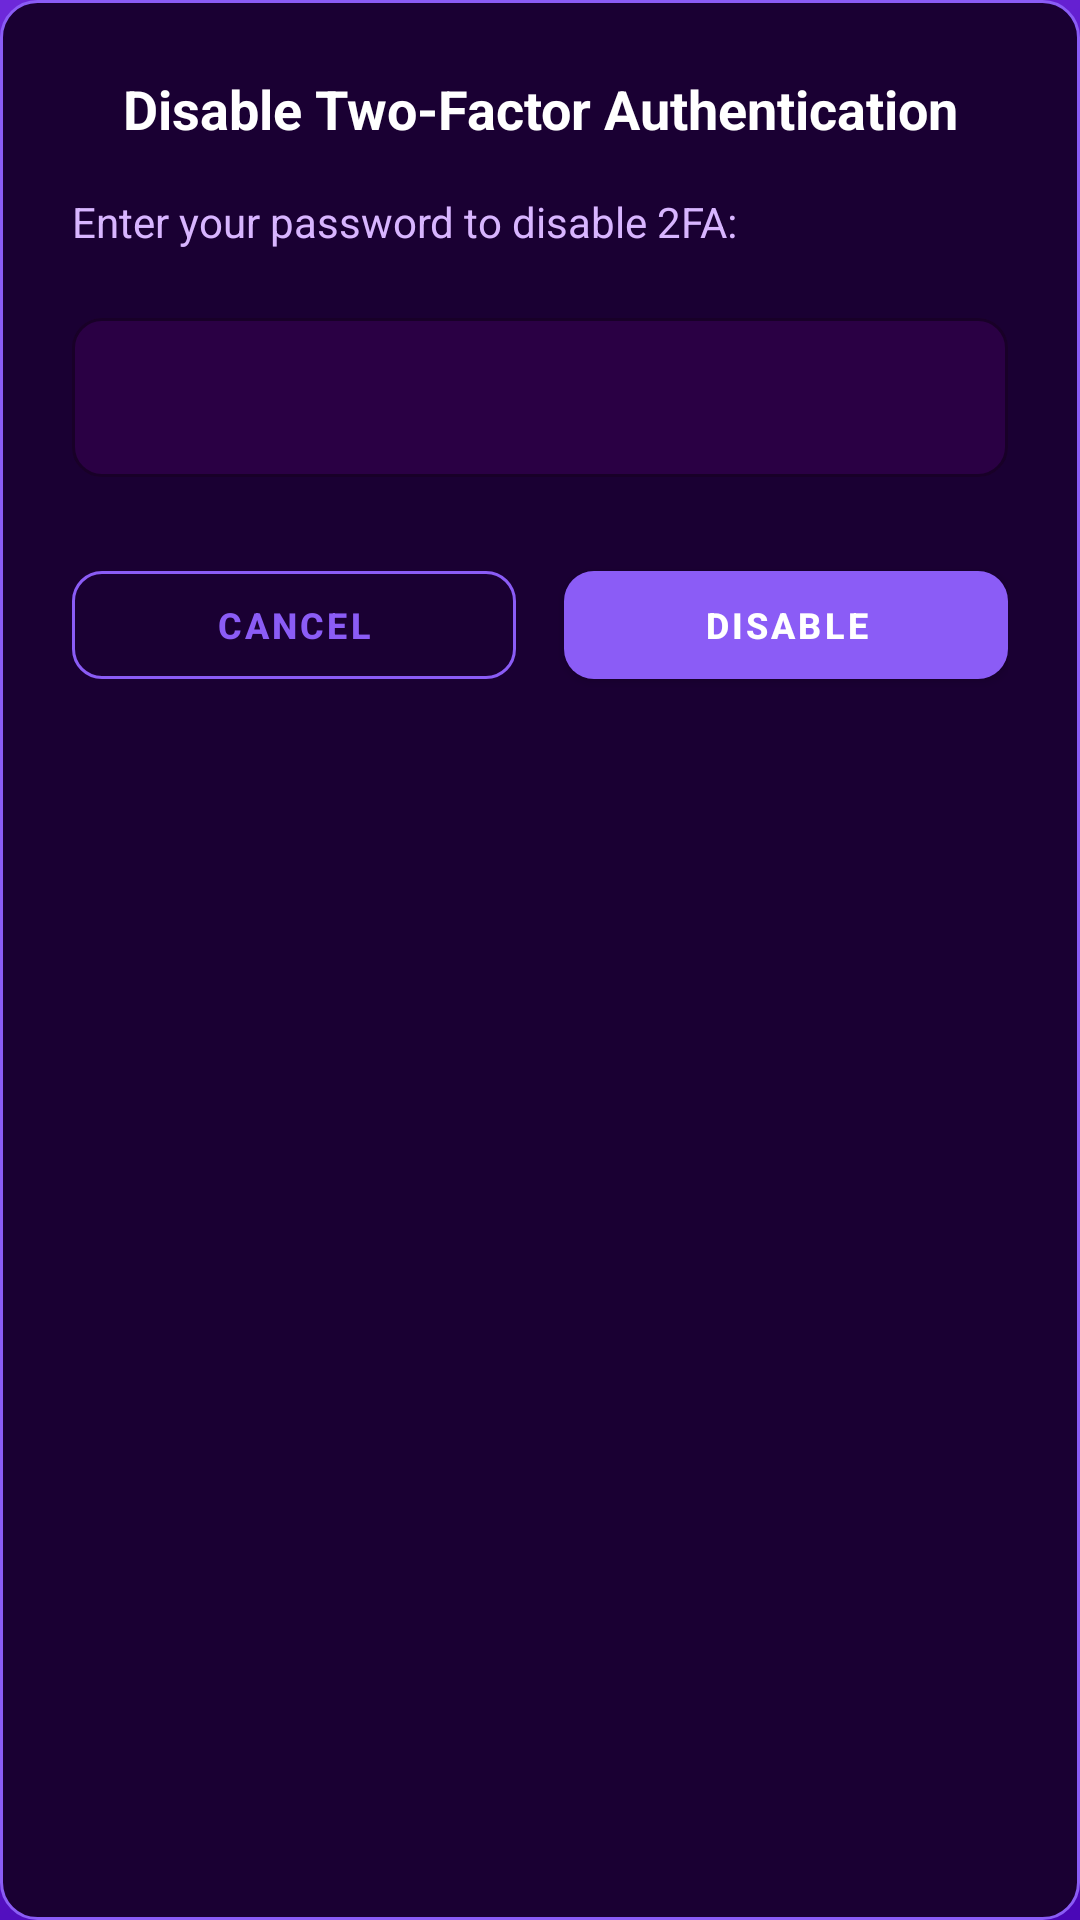

Layout XML and referenced resources for this Android screen:
<!-- AndroidManifest.xml: application theme Theme.Dumb -->
<!-- res/layout/dialog_disable_2fa.xml -->
<?xml version="1.0" encoding="utf-8"?>
<LinearLayout xmlns:android="http://schemas.android.com/apk/res/android"
    xmlns:app="http://schemas.android.com/apk/res-auto"
    android:layout_width="match_parent"
    android:layout_height="wrap_content"
    android:orientation="vertical"
    android:padding="24dp"
    android:background="@drawable/auth_form_background">

    <TextView
        android:layout_width="match_parent"
        android:layout_height="wrap_content"
        android:text="Disable Two-Factor Authentication"
        android:textSize="18sp"
        android:textStyle="bold"
        android:textColor="@color/colorText"
        android:gravity="center"
        android:layout_marginBottom="16dp"/>

    <TextView
        android:layout_width="match_parent"
        android:layout_height="wrap_content"
        android:text="Enter your password to disable 2FA:"
        android:textColor="@color/colorTextSecondary"
        android:textSize="14sp"
        android:layout_marginBottom="16dp"/>

    <com.google.android.material.textfield.TextInputLayout
        style="@style/Widget.Dumb.TextInputLayout"
        android:layout_width="match_parent"
        android:layout_height="wrap_content"
        app:placeholderText="Password">

        <com.google.android.material.textfield.TextInputEditText
            android:id="@+id/etPassword"
            android:layout_width="match_parent"
            android:layout_height="wrap_content"
            android:inputType="textPassword"
            android:textColor="@color/colorText"
            android:textSize="14sp"/>

    </com.google.android.material.textfield.TextInputLayout>

    <LinearLayout
        android:layout_width="match_parent"
        android:layout_height="wrap_content"
        android:orientation="horizontal"
        android:layout_marginTop="24dp">

        <com.google.android.material.button.MaterialButton
            android:id="@+id/btnCancel"
            style="@style/Widget.Dumb.Button.Outlined"
            android:layout_width="0dp"
            android:layout_height="48dp"
            android:layout_weight="1"
            android:text="Cancel"
            android:textSize="12sp"
            android:layout_marginEnd="8dp"/>

        <com.google.android.material.button.MaterialButton
            android:id="@+id/btnConfirm"
            style="@style/Widget.Dumb.Button"
            android:layout_width="0dp"
            android:layout_height="48dp"
            android:layout_weight="1"
            android:text="Disable"
            android:textSize="12sp"
            android:layout_marginStart="8dp"/>

    </LinearLayout>

</LinearLayout>
<!-- resources referenced by this layout -->
<resources>
  <color name="colorText">#FFFFFF</color>
  <color name="colorTextSecondary">#D8B5FF</color>
  <!-- drawable auth_form_background (drawable) -->
  <?xml version="1.0" encoding="utf-8"?>
  <shape xmlns:android="http://schemas.android.com/apk/res/android">
      <solid android:color="#1A0033"/>
      <corners android:radius="12dp"/>
      <stroke
          android:width="1dp"
          android:color="@color/primary"/>
  </shape>
  <style name="Widget.Dumb.Button" parent="Widget.MaterialComponents.Button">
          <item name="android:textColor">@android:color/white</item>
          <item name="android:paddingVertical">8dp</item>
          <item name="android:paddingHorizontal">16dp</item>
          <item name="cornerRadius">10dp</item>
          <item name="backgroundTint">@color/primary</item>
          <item name="android:textSize">14sp</item>
          <item name="android:textStyle">bold</item>
          <item name="android:ellipsize">end</item>
          <item name="android:maxLines">1</item>
          <item name="android:minWidth">0dp</item>
          <item name="android:minHeight">0dp</item>
      </style>
  <style name="Widget.Dumb.Button.Outlined" parent="Widget.MaterialComponents.Button.OutlinedButton">
          <item name="android:textColor">@color/primary</item>
          <item name="strokeColor">@color/primary</item>
          <item name="strokeWidth">1dp</item>
          <item name="cornerRadius">10dp</item>
          <item name="android:textSize">14sp</item>
          <item name="android:ellipsize">end</item>
          <item name="android:maxLines">1</item>
          <item name="android:minWidth">0dp</item>
          <item name="android:minHeight">0dp</item>
          <item name="android:paddingVertical">8dp</item>
          <item name="android:paddingHorizontal">16dp</item>
      </style>
  <style name="Widget.Dumb.TextInputLayout" parent="Widget.MaterialComponents.TextInputLayout.OutlinedBox">
          <item name="boxStrokeColor">@color/primary</item>
          <item name="boxStrokeWidth">1dp</item>
          <item name="boxCornerRadiusTopStart">10dp</item>
          <item name="boxCornerRadiusTopEnd">10dp</item>
          <item name="boxCornerRadiusBottomStart">10dp</item>
          <item name="boxCornerRadiusBottomEnd">10dp</item>
          <item name="hintTextColor">@color/colorHint</item>
          <item name="android:textColorHint">@color/colorHint</item>
          <item name="boxBackgroundColor">#2A0044</item>
          <item name="android:textSize">14sp</item>
      </style>
  <style name="Theme.Dumb" parent="Base.Theme.Dumb" />
  <color name="primary">#8B5CF6</color>
  <color name="colorHint">#A78BFA</color>
  <color name="primary_dark">#6D28D9</color>
  <color name="accent">#8B5CF6</color>
  <color name="accent_dark">#7C3AED</color>
  <!-- drawable bg_gradient (drawable) -->
  <?xml version="1.0" encoding="utf-8"?>
  <shape xmlns:android="http://schemas.android.com/apk/res/android">
      <gradient
          android:type="linear"
          android:angle="135"
          android:startColor="@color/gradient_start"
          android:endColor="@color/gradient_end"/>
      <corners android:radius="0dp"/>
  </shape>
  <color name="gradient_start">#4A07B7</color>
  <color name="gradient_end">#6D28D9</color>
</resources>
